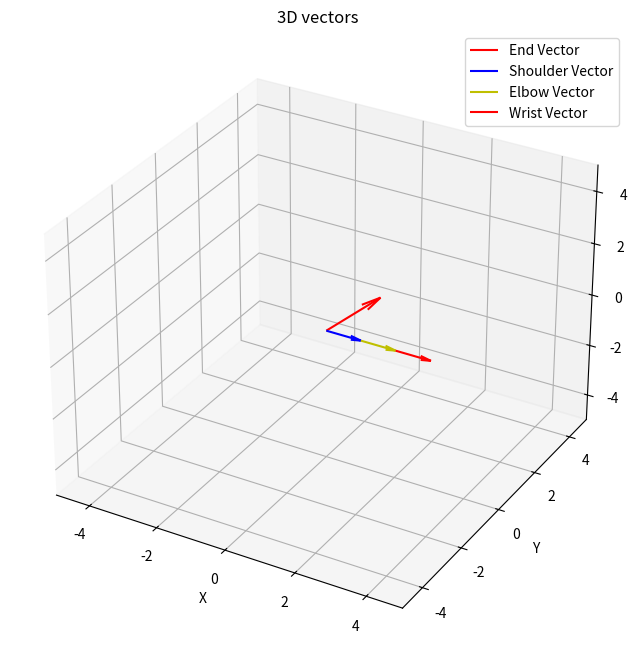

Generate this figure with matplotlib:
# ...existing code...
import matplotlib.pyplot as plt
from mpl_toolkits.mplot3d import Axes3D
import numpy as np
import matplotlib.animation as animation


fig = plt.figure(figsize=(10, 8))
ax = fig.add_subplot(111, projection='3d')

ax.set_xlim([-5, 5])
ax.set_ylim([-5, 5])
ax.set_zlim([-5, 5])
ax.set_xlabel('X')
ax.set_ylabel('Y')
ax.set_zlabel('Z')
ax.set_title('3D vectors')

L = 1.0

# initial end vector as numeric
n = "1 1 1"
ns = np.array(n.split(), dtype=float)

A = (0.0, 0.0, 0.0)
A1 = A2 = A3 = A4 = 0.0

B = (L * np.cos(A2) * np.cos(A1), L * np.cos(A2) * np.sin(A1), L * np.sin(A2))
C = np.add(B, (L * np.cos(A2 + A3) * np.cos(A1), L * np.cos(A2 + A3) * np.sin(A1), L * np.sin(A2 + A3)))
D = np.add(C, (L * np.cos(A2 + A3 + A4) * np.cos(A1), L * np.cos(A2 + A3 + A4) * np.sin(A1), L * np.sin(A2 + A3 + A4)))

# quiver artists (use numeric values)
quiver_object = ax.quiver(0, 0, 0, ns[0], ns[1], ns[2], color='r', label='End Vector')
quiver1 = ax.quiver(0, 0, 0, B[0], B[1], B[2], color='b', label='Shoulder Vector')
quiver2 = ax.quiver(B[0], B[1], B[2], C[0] - B[0], C[1] - B[1], C[2] - B[2], color='y', label='Elbow Vector')
quiver3 = ax.quiver(C[0], C[1], C[2], D[0] - C[0], D[1] - C[1], D[2] - C[2], color='r', label='Wrist Vector')

ax.legend()

# utility class (renamed to avoid shadowing)
class Vector:
    def __init__(self, ax=ax, L=L):
        self.ax = ax
        self.L = float(L)
        # use the module-level quiver objects created above
        self.quiver_end = quiver_object
        self.quiver_shoulder = quiver1
        self.quiver_elbow = quiver2
        self.quiver_wrist = quiver3

    def _parse_vector(self, v):
        # accept list/tuple/ndarray or "x y z" string
        if isinstance(v, (list, tuple, np.ndarray)):
            arr = np.asarray(v, dtype=float)
            if arr.shape != (3,):
                raise ValueError("vector must be length-3")
            return arr
        if isinstance(v, str):
            parts = v.split()
            return np.array([float(parts[0]), float(parts[1]), float(parts[2])], dtype=float)
        raise TypeError("unsupported vector type")

    def update(self, vec):
        dx, dy, dz = self._parse_vector(vec)

        # base angles and IK
        A1 = np.arctan2(dy, dx)
        r = np.hypot(dx, dy)
        s = dz

        A2 = A3 = A4 = 0.0
        try:
            # avoid divide-by-zero
            if r == 0:
                raise ValueError("r == 0")
            c2 = (r*r + s*s - 3*self.L*self.L) / (2*self.L*r)
            if abs(c2) > 1.0:
                raise ValueError("point out of reach")
            A2 = np.arctan2(s, r) - np.arctan2(np.sqrt(max(0.0, 1 - c2*c2)), c2)

            c23 = (r - self.L*np.cos(A2)) / (2*self.L)
            c23 = np.clip(c23, -1.0, 1.0)
            A3 = np.arccos(c23) - A2
            A4 = A3
        except Exception:
            A2 = A3 = A4 = 0.0

        # joint positions as arrays
        B = np.array([self.L*np.cos(A2)*np.cos(A1),
                      self.L*np.cos(A2)*np.sin(A1),
                      self.L*np.sin(A2)])
        C = B + np.array([self.L*np.cos(A2 + A3)*np.cos(A1),
                          self.L*np.cos(A2 + A3)*np.sin(A1),
                          self.L*np.sin(A2 + A3)])
        D = C + np.array([self.L*np.cos(A2 + A3 + A4)*np.cos(A1),
                          self.L*np.cos(A2 + A3 + A4)*np.sin(A1),
                          self.L*np.sin(A2 + A3 + A4)])

        # update quiver segments (each segment is [[x0,y0,z0],[x1,y1,z1]])
        try:
            self.quiver_end.set_segments([np.array([[0.0, 0.0, 0.0], [dx, dy, dz]])])
            self.quiver_shoulder.set_segments([np.array([[0.0, 0.0, 0.0], B])])
            self.quiver_elbow.set_segments([np.array([B, C])])
            self.quiver_wrist.set_segments([np.array([C, D])])
        except Exception:
            # fallback: recreate quivers if set_segments not supported
            self.quiver_end.remove()
            self.quiver_shoulder.remove()
            self.quiver_elbow.remove()
            self.quiver_wrist.remove()
            self.quiver_end = self.ax.quiver(0, 0, 0, dx, dy, dz, color='r')
            self.quiver_shoulder = self.ax.quiver(0, 0, 0, B[0], B[1], B[2], color='b')
            self.quiver_elbow = self.ax.quiver(B[0], B[1], B[2], C[0]-B[0], C[1]-B[1], C[2]-B[2], color='y')
            self.quiver_wrist = self.ax.quiver(C[0], C[1], C[2], D[0]-C[0], D[1]-C[1], D[2]-C[2], color='r')

        return self.quiver_end, self.quiver_shoulder, self.quiver_elbow, self.quiver_wrist
# ...existing code...
